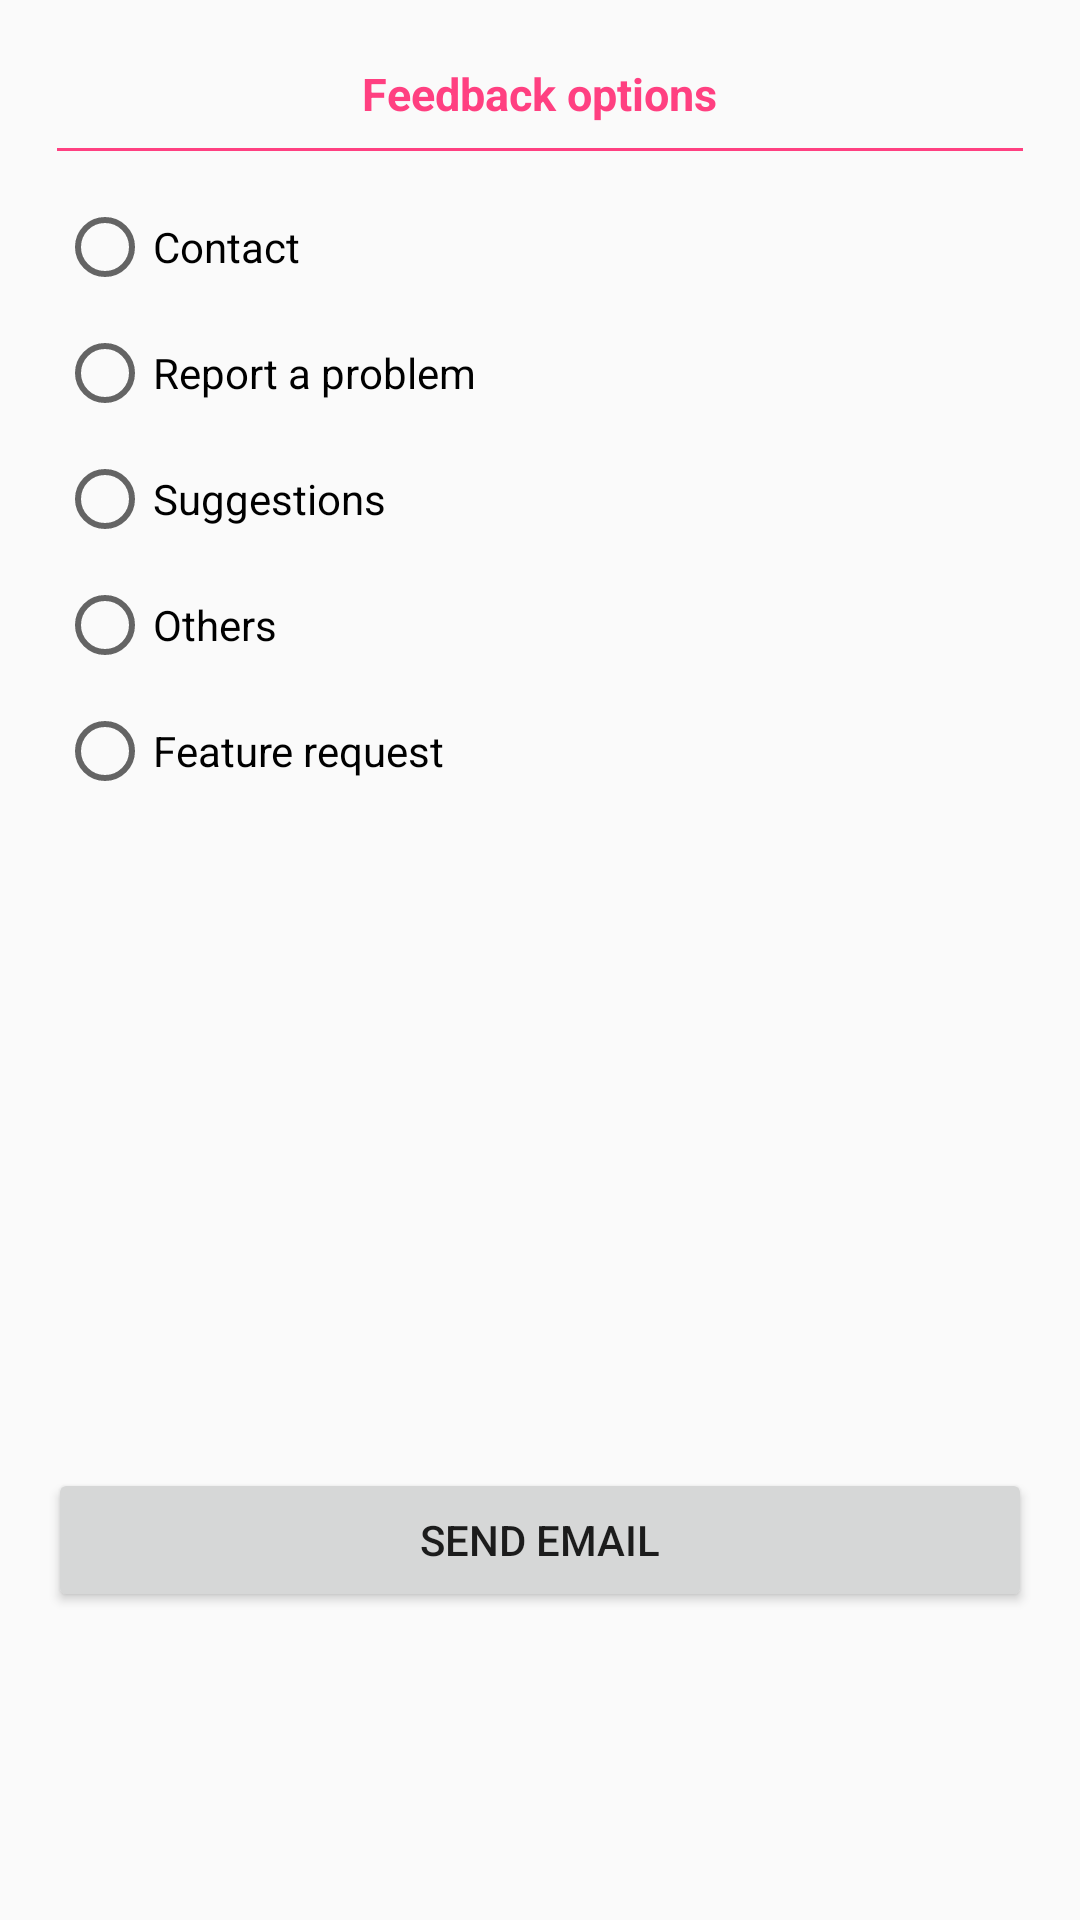

Here is an Android app screen rendered from its layout file. Give the layout XML and the strings, colors and styles it references.
<!-- AndroidManifest.xml: application theme AppTheme -->
<!-- res/layout/activity_feedback.xml -->
<?xml version="1.0" encoding="utf-8"?>
<LinearLayout xmlns:android="http://schemas.android.com/apk/res/android"
    xmlns:tools="http://schemas.android.com/tools"
    android:id="@+id/activity_contact_us"
    android:layout_width="match_parent"
    android:layout_height="match_parent"
    android:orientation="vertical"
    android:paddingBottom="@dimen/activity_vertical_margin"
    android:paddingLeft="@dimen/activity_horizontal_margin"
    android:paddingRight="@dimen/activity_horizontal_margin"
    android:paddingTop="@dimen/activity_vertical_margin"
    tools:context="com.firecaster.saver.Feedback">

    <TextView
        android:layout_width="wrap_content"
        android:layout_height="wrap_content"
        android:layout_gravity="center_horizontal"
        android:layout_margin="5dp"
        android:text="@string/feedback_options"
        android:textColor="@color/colorAccent"
        android:textSize="15sp"
        android:textStyle="bold" />

    <View style="@style/Divider" />

    <RadioGroup
        android:layout_width="wrap_content"
        android:layout_height="wrap_content"
        android:layout_margin="3dp"
        android:orientation="vertical">

        <RadioButton
            android:id="@+id/rb_contact"
            android:layout_width="wrap_content"
            android:layout_height="wrap_content"
            android:layout_marginTop="10dp"
            android:text="@string/contact" />

        <RadioButton
            android:id="@+id/rb_report"
            android:layout_width="wrap_content"
            android:layout_height="wrap_content"
            android:layout_marginTop="10dp"
            android:text="@string/report_bug" />

        <RadioButton
            android:id="@+id/rb_suggestions"
            android:layout_width="wrap_content"
            android:layout_height="wrap_content"
            android:layout_marginTop="10dp"
            android:text="@string/suggestions" />

        <RadioButton
            android:id="@+id/rb_others"
            android:layout_width="wrap_content"
            android:layout_height="wrap_content"
            android:layout_marginTop="10dp"
            android:text="@string/other" />

        <RadioButton
            android:id="@+id/rb_feature_request"
            android:layout_width="wrap_content"
            android:layout_height="wrap_content"
            android:layout_marginTop="10dp"
            android:text="@string/feature_request" />
    </RadioGroup>


    <Button
        android:drawableRight="@drawable/ic_send"
        android:id="@+id/btn_send_email"
        android:layout_width="fill_parent"
        android:layout_height="wrap_content"
        android:layout_gravity="bottom"
        android:layout_marginTop="220dp"
        android:text="@string/send_email" />

</LinearLayout>
<!-- resources referenced by this layout -->
<resources>
  <color name="colorAccent">#FF4081</color>
  <dimen name="activity_horizontal_margin">16dp</dimen>
  <dimen name="activity_vertical_margin">16dp</dimen>
  <string name="contact">Contact</string>
  <string name="feature_request">Feature request</string>
  <string name="feedback_options">Feedback options</string>
  <string name="other">Others</string>
  <string name="report_bug">Report a problem</string>
  <string name="send_email">Send email</string>
  <string name="suggestions">Suggestions</string>
  <style name="Divider">
          <item name="android:layout_margin">3dp</item>
          <item name="android:layout_width">wrap_content</item>
          <item name="android:layout_height">1dp</item>
          <item name="android:background">@drawable/ic_divider</item>
      </style>
  <style name="AppTheme" parent="Theme.AppCompat.Light.DarkActionBar">
          
          <item name="colorPrimary">@color/colorPrimary</item>
          <item name="colorPrimaryDark">@color/colorPrimaryDark</item>
          <item name="colorAccent">@color/colorAccent</item>
      </style>
  <!-- drawable ic_divider: png bitmap (drawable, 145 bytes) -->
  <color name="colorPrimary">#F2F2F2</color>
  <color name="colorPrimaryDark">#262626</color>
</resources>
